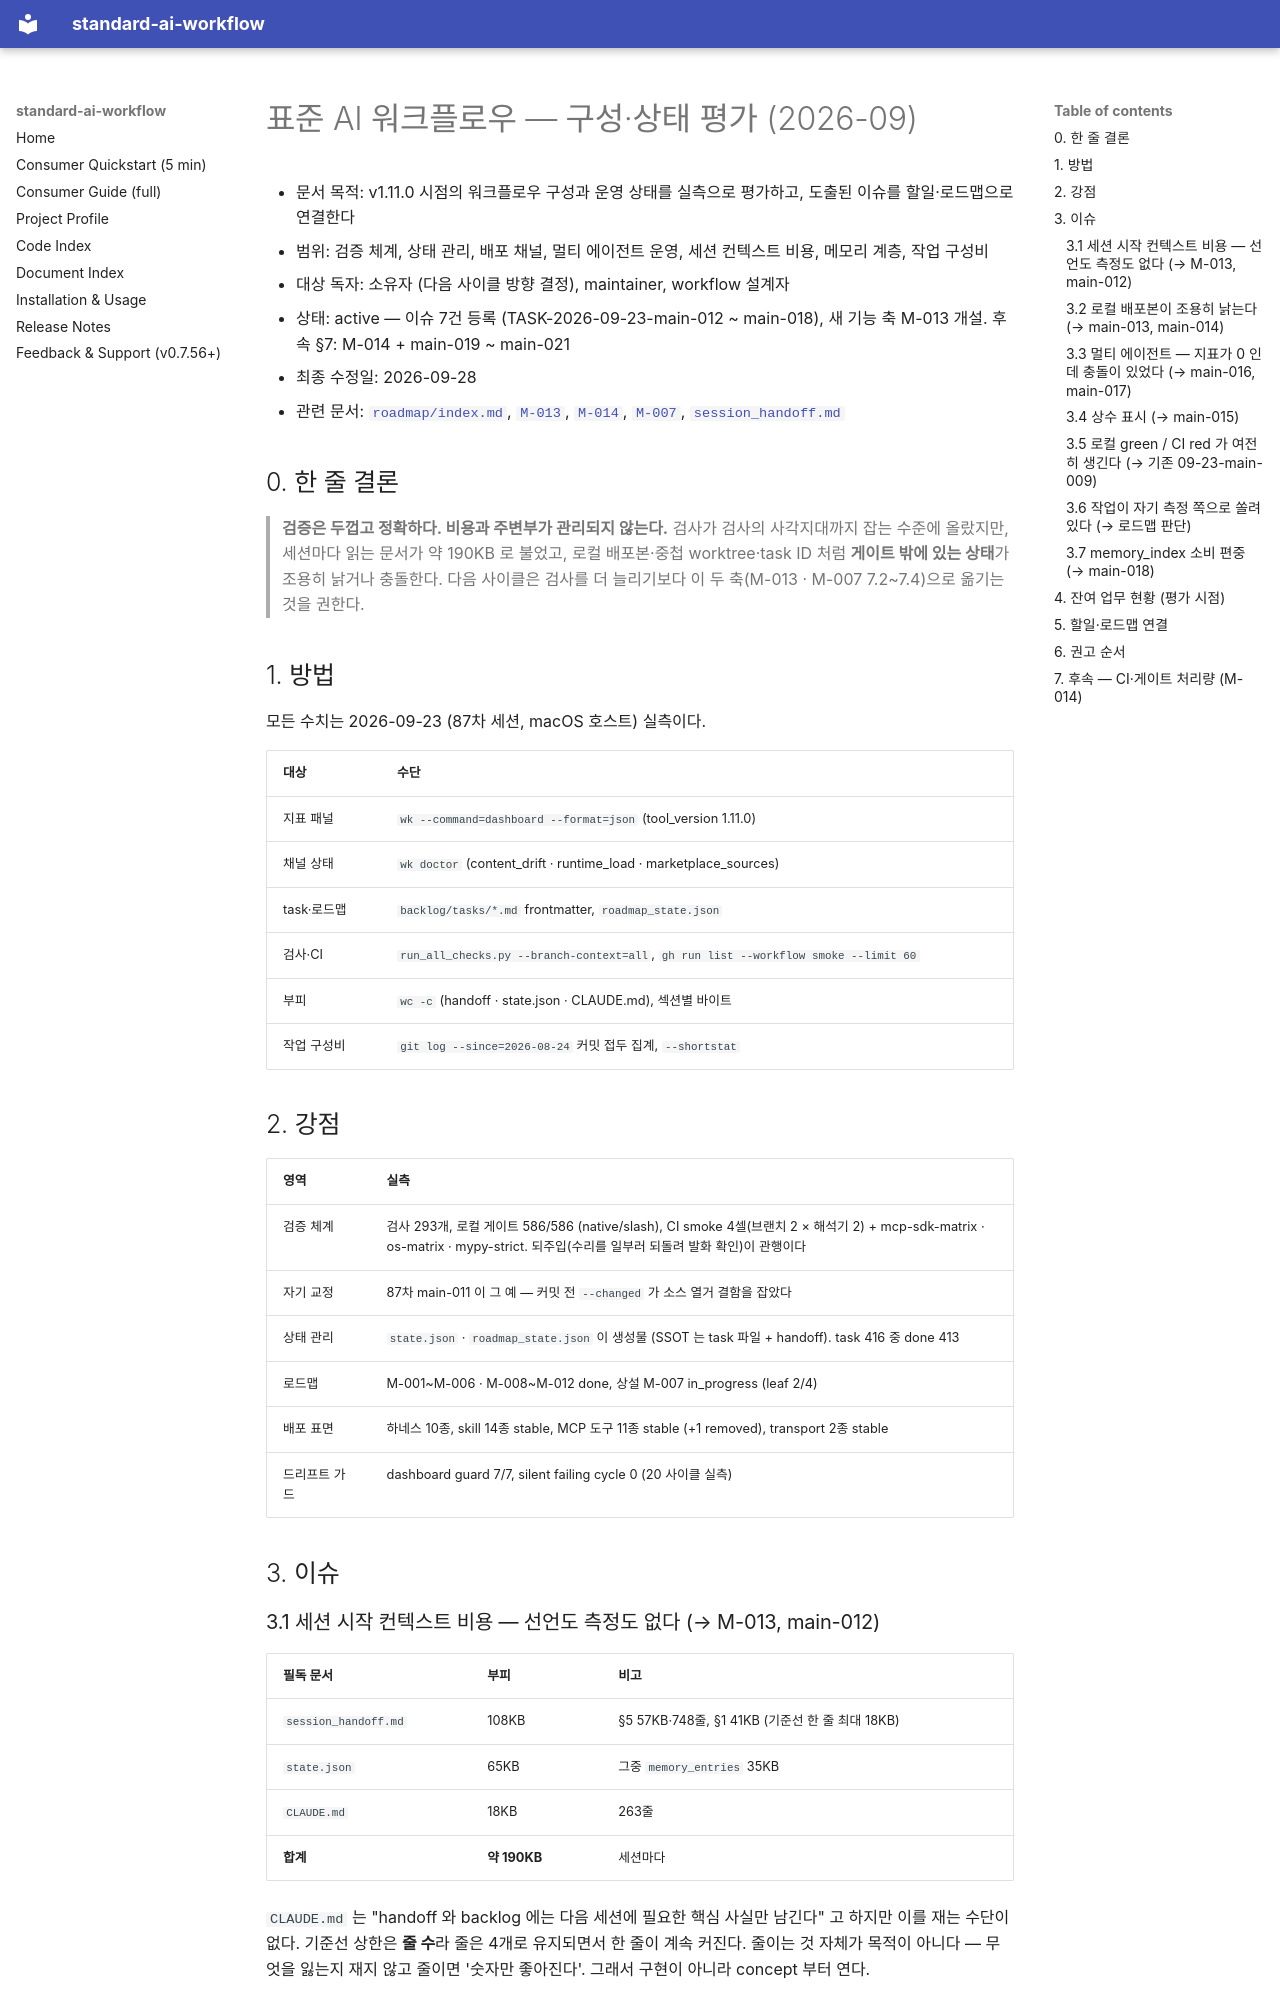

repository: ykylee/standard_ai_workflow · page: planning/workflow-assessment-2026-09/index.html · generator: mkdocs

# 표준 AI 워크플로우 — 구성·상태 평가 (2026-09)

- 문서 목적: v1.11.0 시점의 워크플로우 구성과 운영 상태를 실측으로 평가하고, 도출된 이슈를 할일·로드맵으로 연결한다
- 범위: 검증 체계, 상태 관리, 배포 채널, 멀티 에이전트 운영, 세션 컨텍스트 비용, 메모리 계층, 작업 구성비
- 대상 독자: 소유자 (다음 사이클 방향 결정), maintainer, workflow 설계자
- 상태: active — 이슈 7건 등록 (TASK-2026-09-23-main-012 ~ main-018), 새 기능 축 M-013 개설. 후속 §7: M-014 + main-019 ~ main-021
- 최종 수정일: 2026-09-28
- 관련 문서: [`roadmap/index.md`](../../ai-workflow/memory/active/roadmap/index.md), [`M-013`](../../ai-workflow/memory/active/roadmap/M-013-session-context-budget.md), [`M-014`](../../ai-workflow/memory/active/roadmap/M-014-ci-gate-throughput.md), [`M-007`](../../ai-workflow/memory/active/roadmap/M-007-operations-standing.md), [`session_handoff.md`](../../ai-workflow/memory/active/main/session_handoff.md)

## 0. 한 줄 결론

> **검증은 두껍고 정확하다. 비용과 주변부가 관리되지 않는다.** 검사가 검사의
> 사각지대까지 잡는 수준에 올랐지만, 세션마다 읽는 문서가 약 190KB 로 불었고,
> 로컬 배포본·중첩 worktree·task ID 처럼 **게이트 밖에 있는 상태**가 조용히 낡거나
> 충돌한다. 다음 사이클은 검사를 더 늘리기보다 이 두 축(M-013 · M-007 7.2~7.4)으로
> 옮기는 것을 권한다.

## 1. 방법

모든 수치는 2026-09-23 (87차 세션, macOS 호스트) 실측이다.

| 대상 | 수단 |
|---|---|
| 지표 패널 | `wk --command=dashboard --format=json` (tool_version 1.11.0) |
| 채널 상태 | `wk doctor` (content_drift · runtime_load · marketplace_sources) |
| task·로드맵 | `backlog/tasks/*.md` frontmatter, `roadmap_state.json` |
| 검사·CI | `run_all_checks.py --branch-context=all`, `gh run list --workflow smoke --limit 60` |
| 부피 | `wc -c` (handoff · state.json · CLAUDE.md), 섹션별 바이트 |
| 작업 구성비 | `git log --since=2026-08-24` 커밋 접두 집계, `--shortstat` |

## 2. 강점

| 영역 | 실측 |
|---|---|
| 검증 체계 | 검사 293개, 로컬 게이트 586/586 (native/slash), CI smoke 4셀(브랜치 2 × 해석기 2) + mcp-sdk-matrix · os-matrix · mypy-strict. 되주입(수리를 일부러 되돌려 발화 확인)이 관행이다 |
| 자기 교정 | 87차 main-011 이 그 예 — 커밋 전 `--changed` 가 소스 열거 결함을 잡았다 |
| 상태 관리 | `state.json` · `roadmap_state.json` 이 생성물 (SSOT 는 task 파일 + handoff). task 416 중 done 413 |
| 로드맵 | M-001~M-006 · M-008~M-012 done, 상설 M-007 in_progress (leaf 2/4) |
| 배포 표면 | 하네스 10종, skill 14종 stable, MCP 도구 11종 stable (+1 removed), transport 2종 stable |
| 드리프트 가드 | dashboard guard 7/7, silent failing cycle 0 (20 사이클 실측) |

## 3. 이슈

### 3.1 세션 시작 컨텍스트 비용 — 선언도 측정도 없다 (→ M-013, main-012)

| 필독 문서 | 부피 | 비고 |
|---|---|---|
| `session_handoff.md` | 108KB | §5 57KB·748줄, §1 41KB (기준선 한 줄 최대 18KB) |
| `state.json` | 65KB | 그중 `memory_entries` 35KB |
| `CLAUDE.md` | 18KB | 263줄 |
| **합계** | **약 190KB** | 세션마다 |

`CLAUDE.md` 는 "handoff 와 backlog 에는 다음 세션에 필요한 핵심 사실만 남긴다" 고
하지만 이를 재는 수단이 없다. 기준선 상한은 **줄 수**라 줄은 4개로 유지되면서 한
줄이 계속 커진다. 줄이는 것 자체가 목적이 아니다 — 무엇을 잃는지 재지 않고 줄이면
'숫자만 좋아진다'. 그래서 구현이 아니라 concept 부터 연다.
